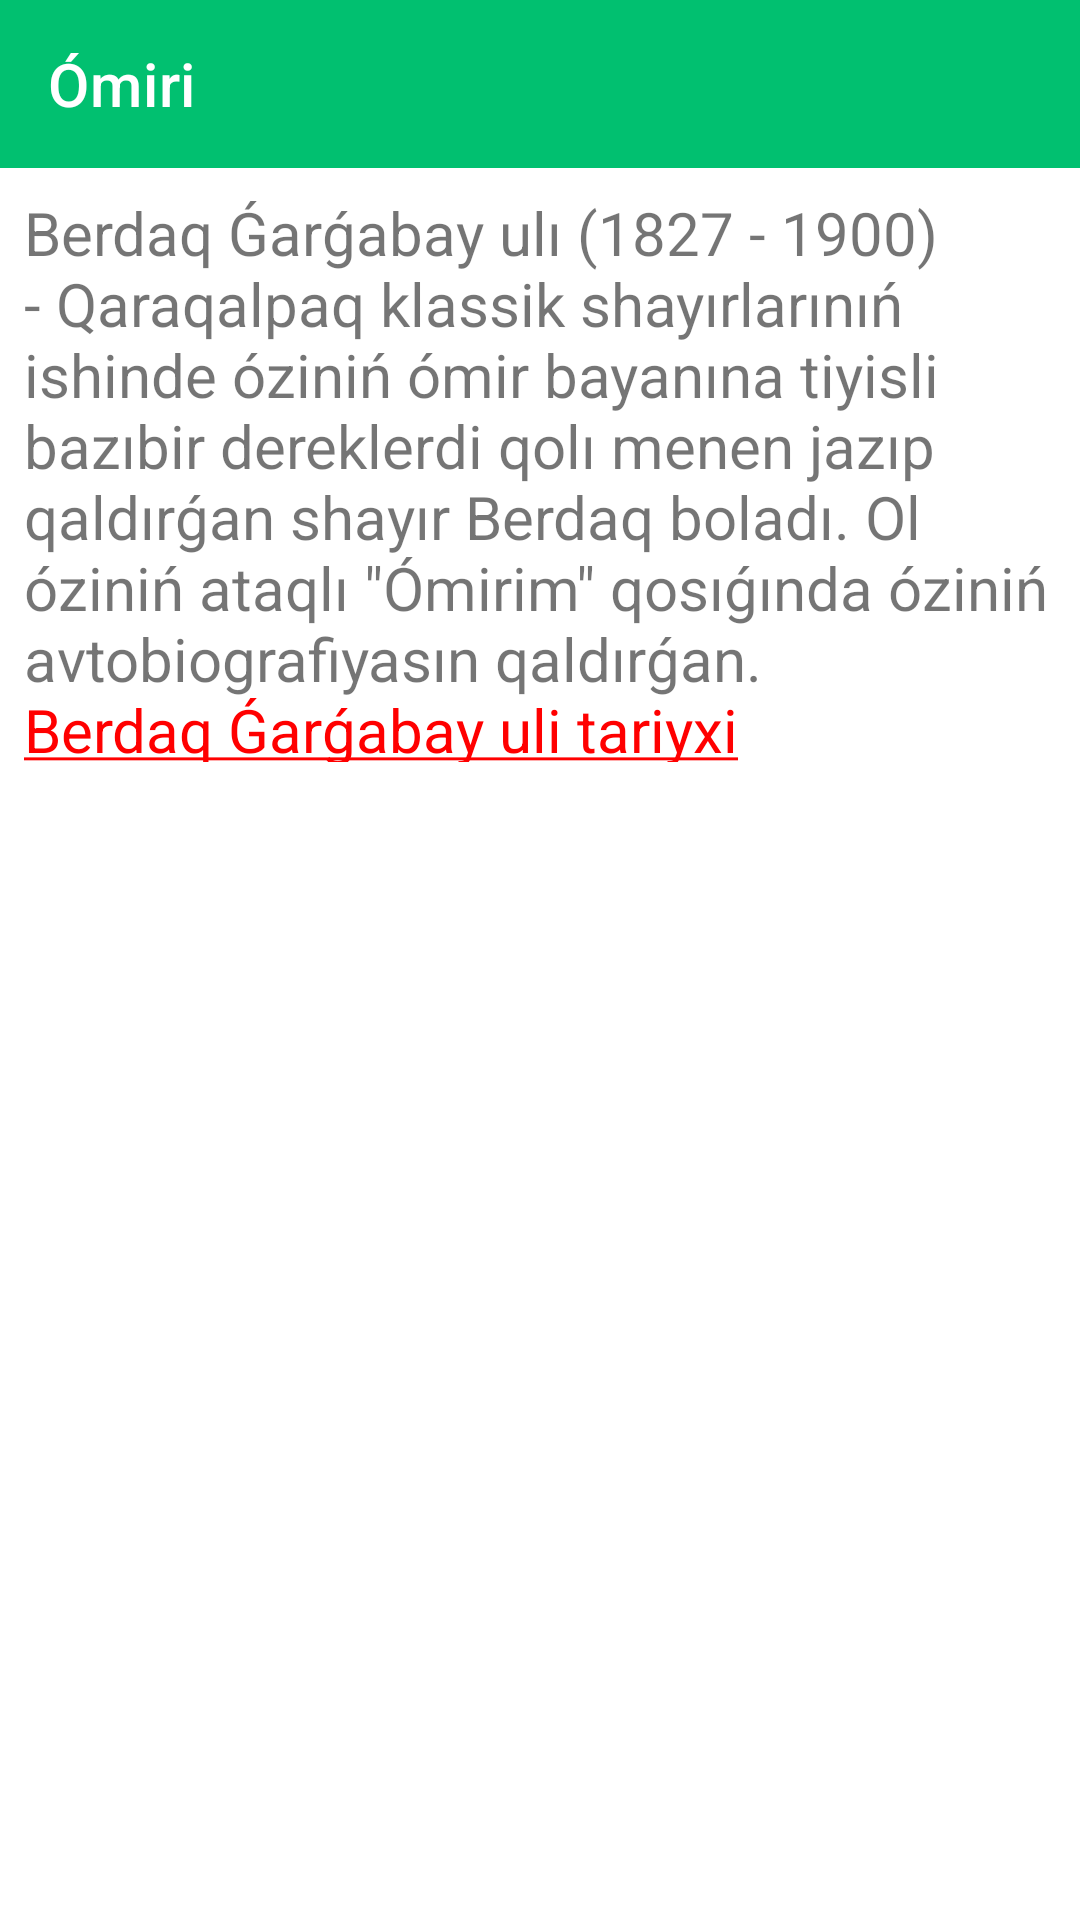

Reconstruct the res/layout file that produces this screen, plus the resources it refers to.
<!-- AndroidManifest.xml: application theme Theme.HistoricalMonuments -->
<!-- res/layout/fragment_lifestyle.xml -->
<?xml version="1.0" encoding="utf-8"?>
<androidx.constraintlayout.widget.ConstraintLayout xmlns:android="http://schemas.android.com/apk/res/android"
    android:layout_width="match_parent"
    android:layout_height="match_parent"
    xmlns:app="http://schemas.android.com/apk/res-auto"
    xmlns:tools="http://schemas.android.com/tools">

    <com.google.android.material.appbar.AppBarLayout
        android:id="@+id/topAppBar"
        android:layout_width="match_parent"
        android:layout_height="wrap_content"
        app:layout_constraintEnd_toEndOf="parent"
        app:layout_constraintStart_toStartOf="parent"
        app:layout_constraintTop_toTopOf="parent">

        <com.google.android.material.appbar.MaterialToolbar
            android:id="@+id/toolbar"
            android:layout_width="match_parent"
            android:layout_height="wrap_content"
            android:background="@color/app_main_color"
            android:theme="@style/ThemeOverlay.AppCompat.Dark.ActionBar"
            app:contentInsetStartWithNavigation="0dp"
            app:layout_collapseMode="pin"
            app:theme="@style/ThemeOverlay.AppCompat"
            app:title="@string/lifestyle"
            app:navigationIcon="@drawable/ic_back"
            />

    </com.google.android.material.appbar.AppBarLayout>

    <androidx.appcompat.widget.AppCompatTextView
        android:id="@+id/poetInfo"
        android:layout_width="0dp"
        android:layout_height="190dp"
        app:layout_constraintTop_toBottomOf="@id/topAppBar"
        app:layout_constraintStart_toStartOf="parent"
        app:layout_constraintEnd_toEndOf="parent"
        android:text="@string/poet_info"
        android:textSize="20dp"
        android:layout_marginStart="@dimen/margin_middle"
        android:layout_marginEnd="@dimen/margin_middle"
        android:layout_marginTop="@dimen/margin_middle"
        />

    <androidx.recyclerview.widget.RecyclerView
        android:id="@+id/rvLifeStyle"
        android:layout_width="match_parent"
        android:layout_height="0dp"
        app:layout_constraintStart_toStartOf="parent"
        app:layout_constraintEnd_toEndOf="parent"
        app:layout_constraintTop_toBottomOf="@id/poetInfo"
        android:layout_marginStart="@dimen/margin_middle"
        android:layout_marginEnd="@dimen/margin_middle"
        android:layout_marginTop="@dimen/margin_standard"
        app:layoutManager="androidx.recyclerview.widget.LinearLayoutManager"
        tools:listitem="@layout/item_lifestyle"
        tools:itemCount="5"
        />

</androidx.constraintlayout.widget.ConstraintLayout>
<!-- res/layout/item_lifestyle.xml (included above) -->
<?xml version="1.0" encoding="utf-8"?>
<androidx.cardview.widget.CardView xmlns:android="http://schemas.android.com/apk/res/android"
    xmlns:app="http://schemas.android.com/apk/res-auto"
    xmlns:tools="http://schemas.android.com/tools"
    android:id="@+id/item_age_status"
    android:layout_width="match_parent"
    android:layout_height="wrap_content"
    android:layout_margin="@dimen/margin_4"
    android:foreground="?attr/selectableItemBackground"
    app:cardCornerRadius="@dimen/corner_radius_8"
    app:cardElevation="@dimen/elevation_6">

    <androidx.constraintlayout.widget.ConstraintLayout
        android:layout_width="match_parent"
        android:layout_height="wrap_content">

        <androidx.appcompat.widget.AppCompatTextView
            android:id="@+id/tv_life_age"
            android:layout_width="0dp"
            android:layout_height="60dp"
            android:layout_marginHorizontal="@dimen/margin_16"
            android:ellipsize="marquee"
            android:focusable="true"
            android:focusableInTouchMode="true"
            android:marqueeRepeatLimit="marquee_forever"
            android:maxLines="1"
            android:singleLine="true"
            android:text="@string/childhood"
            android:textSize="@dimen/text_size_20"
            app:layout_constraintTop_toTopOf="parent"
            app:layout_constraintStart_toStartOf="parent"
            tools:ignore="EllipsizeMaxLines,SpUsage"
            android:padding="@dimen/margin_middle"
            android:gravity="center"
            />

    </androidx.constraintlayout.widget.ConstraintLayout>

</androidx.cardview.widget.CardView>
<!-- resources referenced by this layout -->
<resources>
  <color name="app_main_color">#01c070</color>
  <dimen name="corner_radius_8">8dp</dimen>
  <dimen name="elevation_6">6dp</dimen>
  <dimen name="margin_16">16dp</dimen>
  <dimen name="margin_4">4dp</dimen>
  <dimen name="margin_middle">8dp</dimen>
  <dimen name="margin_standard">16dp</dimen>
  <dimen name="text_size_20">20dp</dimen>
  <string name="childhood">Childhood</string>
  <string name="lifestyle">Ómiri</string>
  <string name="poet_info">Berdaq Ǵarǵabay ulı (1827 - 1900) - Qaraqalpaq klassik shayırlarınıń ishinde óziniń ómir bayanına tiyisli bazıbir dereklerdi qolı menen jazıp qaldırǵan shayır Berdaq boladı. Ol óziniń ataqlı \"Ómirim\" qosıǵında óziniń avtobiografiyasın qaldırǵan. \n<font fgcolor="#ff0000"><a href="https://youtu.be/MafYRYpNVI4">Berdaq Ǵarǵabay uli tariyxi</a></font> </string>
  <style name="Theme.HistoricalMonuments" parent="Theme.MaterialComponents.DayNight.NoActionBar">
          
          <item name="colorPrimary">@color/app_main_color</item>
          <item name="colorPrimaryVariant">@color/app_main_color_dark </item>
          <item name="colorOnPrimary">@color/white</item>
          
          <item name="colorSecondary">@color/app_main_color</item>
          <item name="colorSecondaryVariant">@color/app_main_color_light</item>
          <item name="colorOnSecondary">@color/black</item>
          
          <item name="android:statusBarColor" tools:targetApi="l">?attr/colorPrimaryVariant</item>
          
      </style>
  <color name="app_main_color_dark">#008e44</color>
  <color name="white">#FFFFFFFF</color>
  <color name="app_main_color_light">#5cf49f</color>
  <color name="black">#FF000000</color>
</resources>
